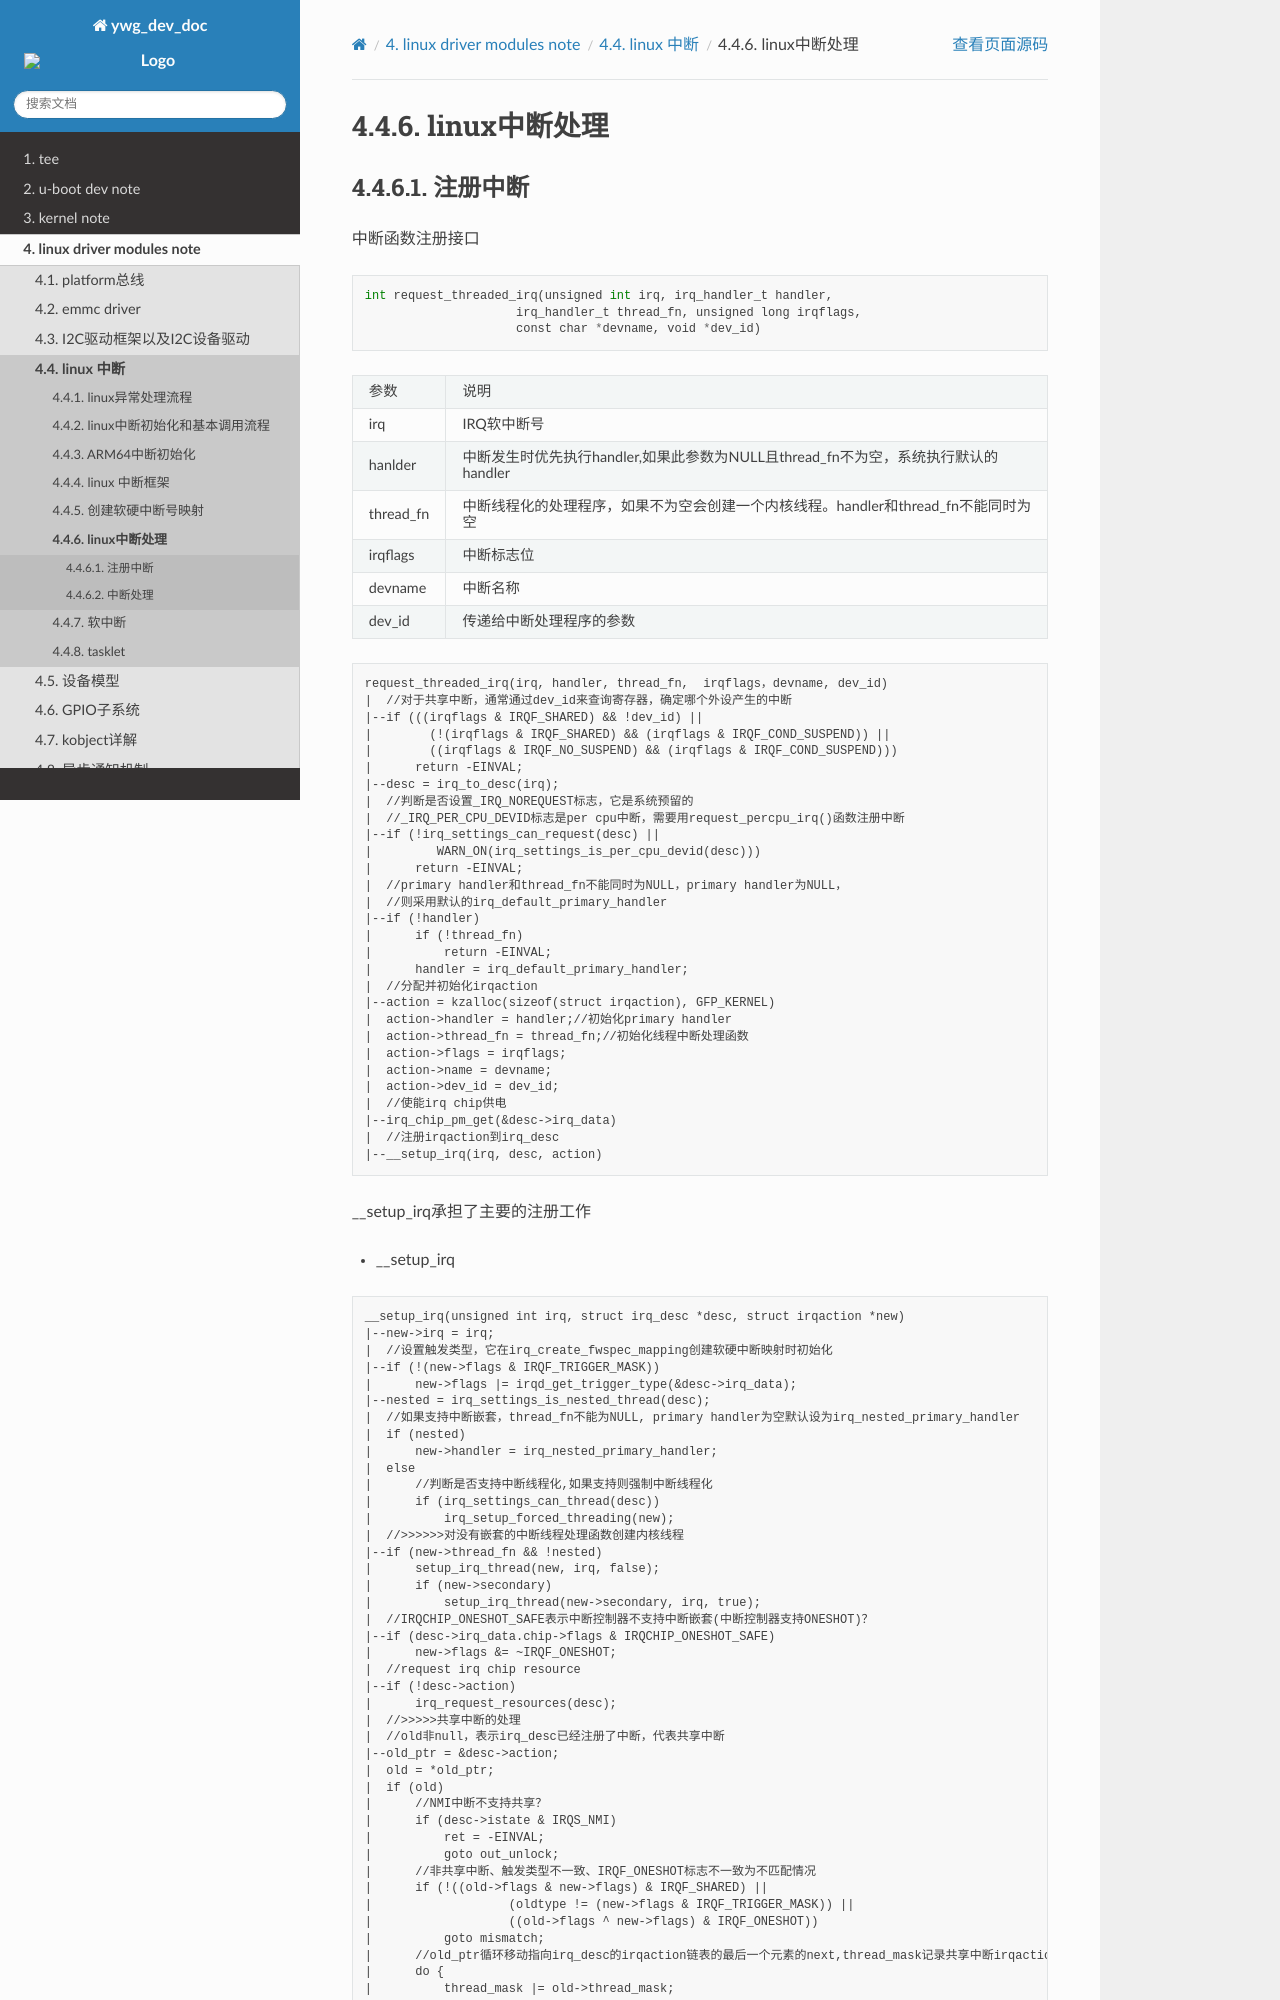

repository: hkdywg/doc_development · page: driver/irq/irq_process.html · generator: sphinx

linux中断处理
==============

注册中断
-----------

中断函数注册接口

::

    int request_threaded_irq(unsigned int irq, irq_handler_t handler,
                         irq_handler_t thread_fn, unsigned long irqflags,
                         const char *devname, void *dev_id)


=============   ==========================================================================================
参数            说明
-------------   ------------------------------------------------------------------------------------------
irq             IRQ软中断号
hanlder         中断发生时优先执行handler,如果此参数为NULL且thread_fn不为空，系统执行默认的handler
thread_fn       中断线程化的处理程序，如果不为空会创建一个内核线程。handler和thread_fn不能同时为空
irqflags        中断标志位
devname         中断名称
dev_id          传递给中断处理程序的参数
=============   ==========================================================================================


::

    request_threaded_irq(irq, handler, thread_fn,  irqflags，devname, dev_id)
    |  //对于共享中断，通常通过dev_id来查询寄存器，确定哪个外设产生的中断
    |--if (((irqflags & IRQF_SHARED) && !dev_id) || 
    |        (!(irqflags & IRQF_SHARED) && (irqflags & IRQF_COND_SUSPEND)) ||
    |        ((irqflags & IRQF_NO_SUSPEND) && (irqflags & IRQF_COND_SUSPEND)))
    |      return -EINVAL;
    |--desc = irq_to_desc(irq);
    |  //判断是否设置_IRQ_NOREQUEST标志，它是系统预留的
    |  //_IRQ_PER_CPU_DEVID标志是per cpu中断，需要用request_percpu_irq()函数注册中断
    |--if (!irq_settings_can_request(desc) ||
    |         WARN_ON(irq_settings_is_per_cpu_devid(desc)))
    |      return -EINVAL;
    |  //primary handler和thread_fn不能同时为NULL，primary handler为NULL，
    |  //则采用默认的irq_default_primary_handler
    |--if (!handler)
    |      if (!thread_fn) 
    |          return -EINVAL;
    |      handler = irq_default_primary_handler;
    |  //分配并初始化irqaction
    |--action = kzalloc(sizeof(struct irqaction), GFP_KERNEL)
    |  action->handler = handler;//初始化primary handler
    |  action->thread_fn = thread_fn;//初始化线程中断处理函数
    |  action->flags = irqflags;
    |  action->name = devname;
    |  action->dev_id = dev_id;
    |  //使能irq chip供电
    |--irq_chip_pm_get(&desc->irq_data)
    |  //注册irqaction到irq_desc
    |--__setup_irq(irq, desc, action)

__setup_irq承担了主要的注册工作

- __setup_irq

::
